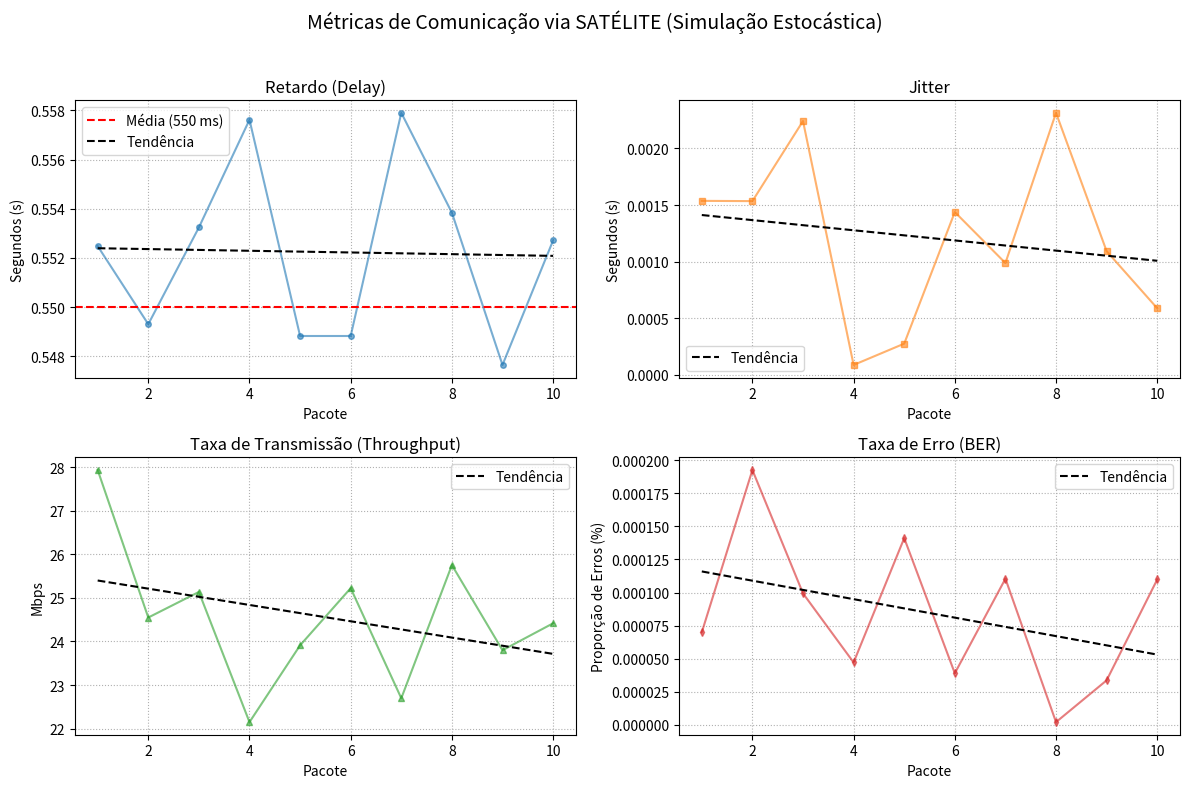

This figure's Python source:
import numpy as np
import matplotlib.pyplot as plt

# --- Configurações da Simulação SATÉLITE (Geoestacionário - VSAT) ---
np.random.seed(42) # Usando a mesma semente para consistência
num_pacotes = 10

# --- Eixo X (Pacotes) ---
x_pacotes = np.arange(1, num_pacotes + 1)

# 1. Retardo (Delay) em segundos - MUITO ALTO e MUITO ESTÁVEL
# Média: ~550 ms (tempo de ida e volta ao satélite GEO + processamento)
# Instabilidade (scale): Muito baixa (ex: 5 ms)
retardo_sat = np.random.normal(loc=0.55, scale=0.005, size=num_pacotes)

# 2. Jitter (variação do retardo) em segundos - MUITO BAIXO
# O caminho é fixo, então a variação é mínima.
# Média: 2 ms, Instabilidade: 1 ms
jitter_sat = np.abs(np.random.normal(loc=0.002, scale=0.001, size=num_pacotes))

# 3. Taxa de Transmissão (Throughput) em Mbps - ALTA
# Links VSAT (banda Ku/Ka) são de banda larga.
# Média: 25 Mbps, Instabilidade: 2 Mbps
taxa_transmissao_sat = np.random.normal(loc=25.0, scale=2.0, size=num_pacotes)
taxa_transmissao_sat = np.clip(taxa_transmissao_sat, 15.0, 35.0) # Garante valores de banda larga

# 4. Taxa de Erro (BER) - MUITO BAIXA (Quase Zero)
# Links de satélite são muito confiáveis (exceto por chuva forte)
# Média: 0.0001% (loc=0.000001), Instabilidade muito baixa
taxa_erro_sat = np.abs(np.random.normal(loc=0.000001, scale=0.0000005, size=num_pacotes))

# --- Criação dos subplots (2x2) ---
fig, axs = plt.subplots(2, 2, figsize=(12, 8))
fig.suptitle("Métricas de Comunicação via SATÉLITE (Simulação Estocástica)", fontsize=14)

# --- Retardo ---
axs[0, 0].plot(x_pacotes, retardo_sat, marker='o', linestyle='-', markersize=4, color='tab:blue', alpha=0.6)
axs[0, 0].set_title("Retardo (Delay)")
axs[0, 0].set_ylabel("Segundos (s)")
axs[0, 0].axhline(y=0.55, color='r', linestyle='--', label='Média (550 ms)')
# NOVO: Calcular e plotar a reta de tendência
coef_retardo = np.polyfit(x_pacotes, retardo_sat, 1)
tendencia_retardo = np.poly1d(coef_retardo)(x_pacotes)
axs[0, 0].plot(x_pacotes, tendencia_retardo, color='black', linestyle='--', label='Tendência')
axs[0, 0].legend()
axs[0, 0].grid(True, linestyle=':')

# --- Jitter ---
axs[0, 1].plot(x_pacotes, jitter_sat, marker='s', linestyle='-', markersize=4, color='tab:orange', alpha=0.6)
axs[0, 1].set_title("Jitter")
axs[0, 1].set_ylabel("Segundos (s)")
# NOVO: Calcular e plotar a reta de tendência
coef_jitter = np.polyfit(x_pacotes, jitter_sat, 1)
tendencia_jitter = np.poly1d(coef_jitter)(x_pacotes)
axs[0, 1].plot(x_pacotes, tendencia_jitter, color='black', linestyle='--', label='Tendência')
axs[0, 1].legend()
axs[0, 1].grid(True, linestyle=':')

# --- Taxa de Transmissão ---
axs[1, 0].plot(x_pacotes, taxa_transmissao_sat, marker='^', linestyle='-', markersize=4, color='tab:green', alpha=0.6)
axs[1, 0].set_title("Taxa de Transmissão (Throughput)")
axs[1, 0].set_ylabel("Mbps")
# NOVO: Calcular e plotar a reta de tendência
coef_taxa = np.polyfit(x_pacotes, taxa_transmissao_sat, 1)
tendencia_taxa = np.poly1d(coef_taxa)(x_pacotes)
axs[1, 0].plot(x_pacotes, tendencia_taxa, color='black', linestyle='--', label='Tendência')
axs[1, 0].legend()
axs[1, 0].grid(True, linestyle=':')

# --- Taxa de Erro ---
dados_taxa_erro = taxa_erro_sat * 100
axs[1, 1].plot(x_pacotes, dados_taxa_erro, marker='d', linestyle='-', markersize=4, color='tab:red', alpha=0.6)
axs[1, 1].set_title("Taxa de Erro (BER)")
axs[1, 1].set_ylabel("Proporção de Erros (%)")
# NOVO: Calcular e plotar a reta de tendência
coef_erro = np.polyfit(x_pacotes, dados_taxa_erro, 1)
tendencia_erro = np.poly1d(coef_erro)(x_pacotes)
axs[1, 1].plot(x_pacotes, tendencia_erro, color='black', linestyle='--', label='Tendência')
axs[1, 1].legend()
axs[1, 1].grid(True, linestyle=':')

# --- Ajustes finais ---
for ax in axs.flat:
    ax.set_xlabel("Pacote")

plt.tight_layout(rect=[0, 0, 1, 0.96])
plt.show()

print("\n--- Métricas Médias da Simulação SATÉLITE ---")
print(f"Retardo médio: {np.mean(retardo_sat) * 1000:.2f} ms")
print(f"Jitter médio: {np.mean(jitter_sat) * 1000:.2f} ms")
print(f"Taxa de erro média: {np.mean(taxa_erro_sat) * 100:.6f} %") # Precisa de mais casas decimais
print(f"Taxa de transmissão média: {np.mean(taxa_transmissao_sat):.2f} Mbps")